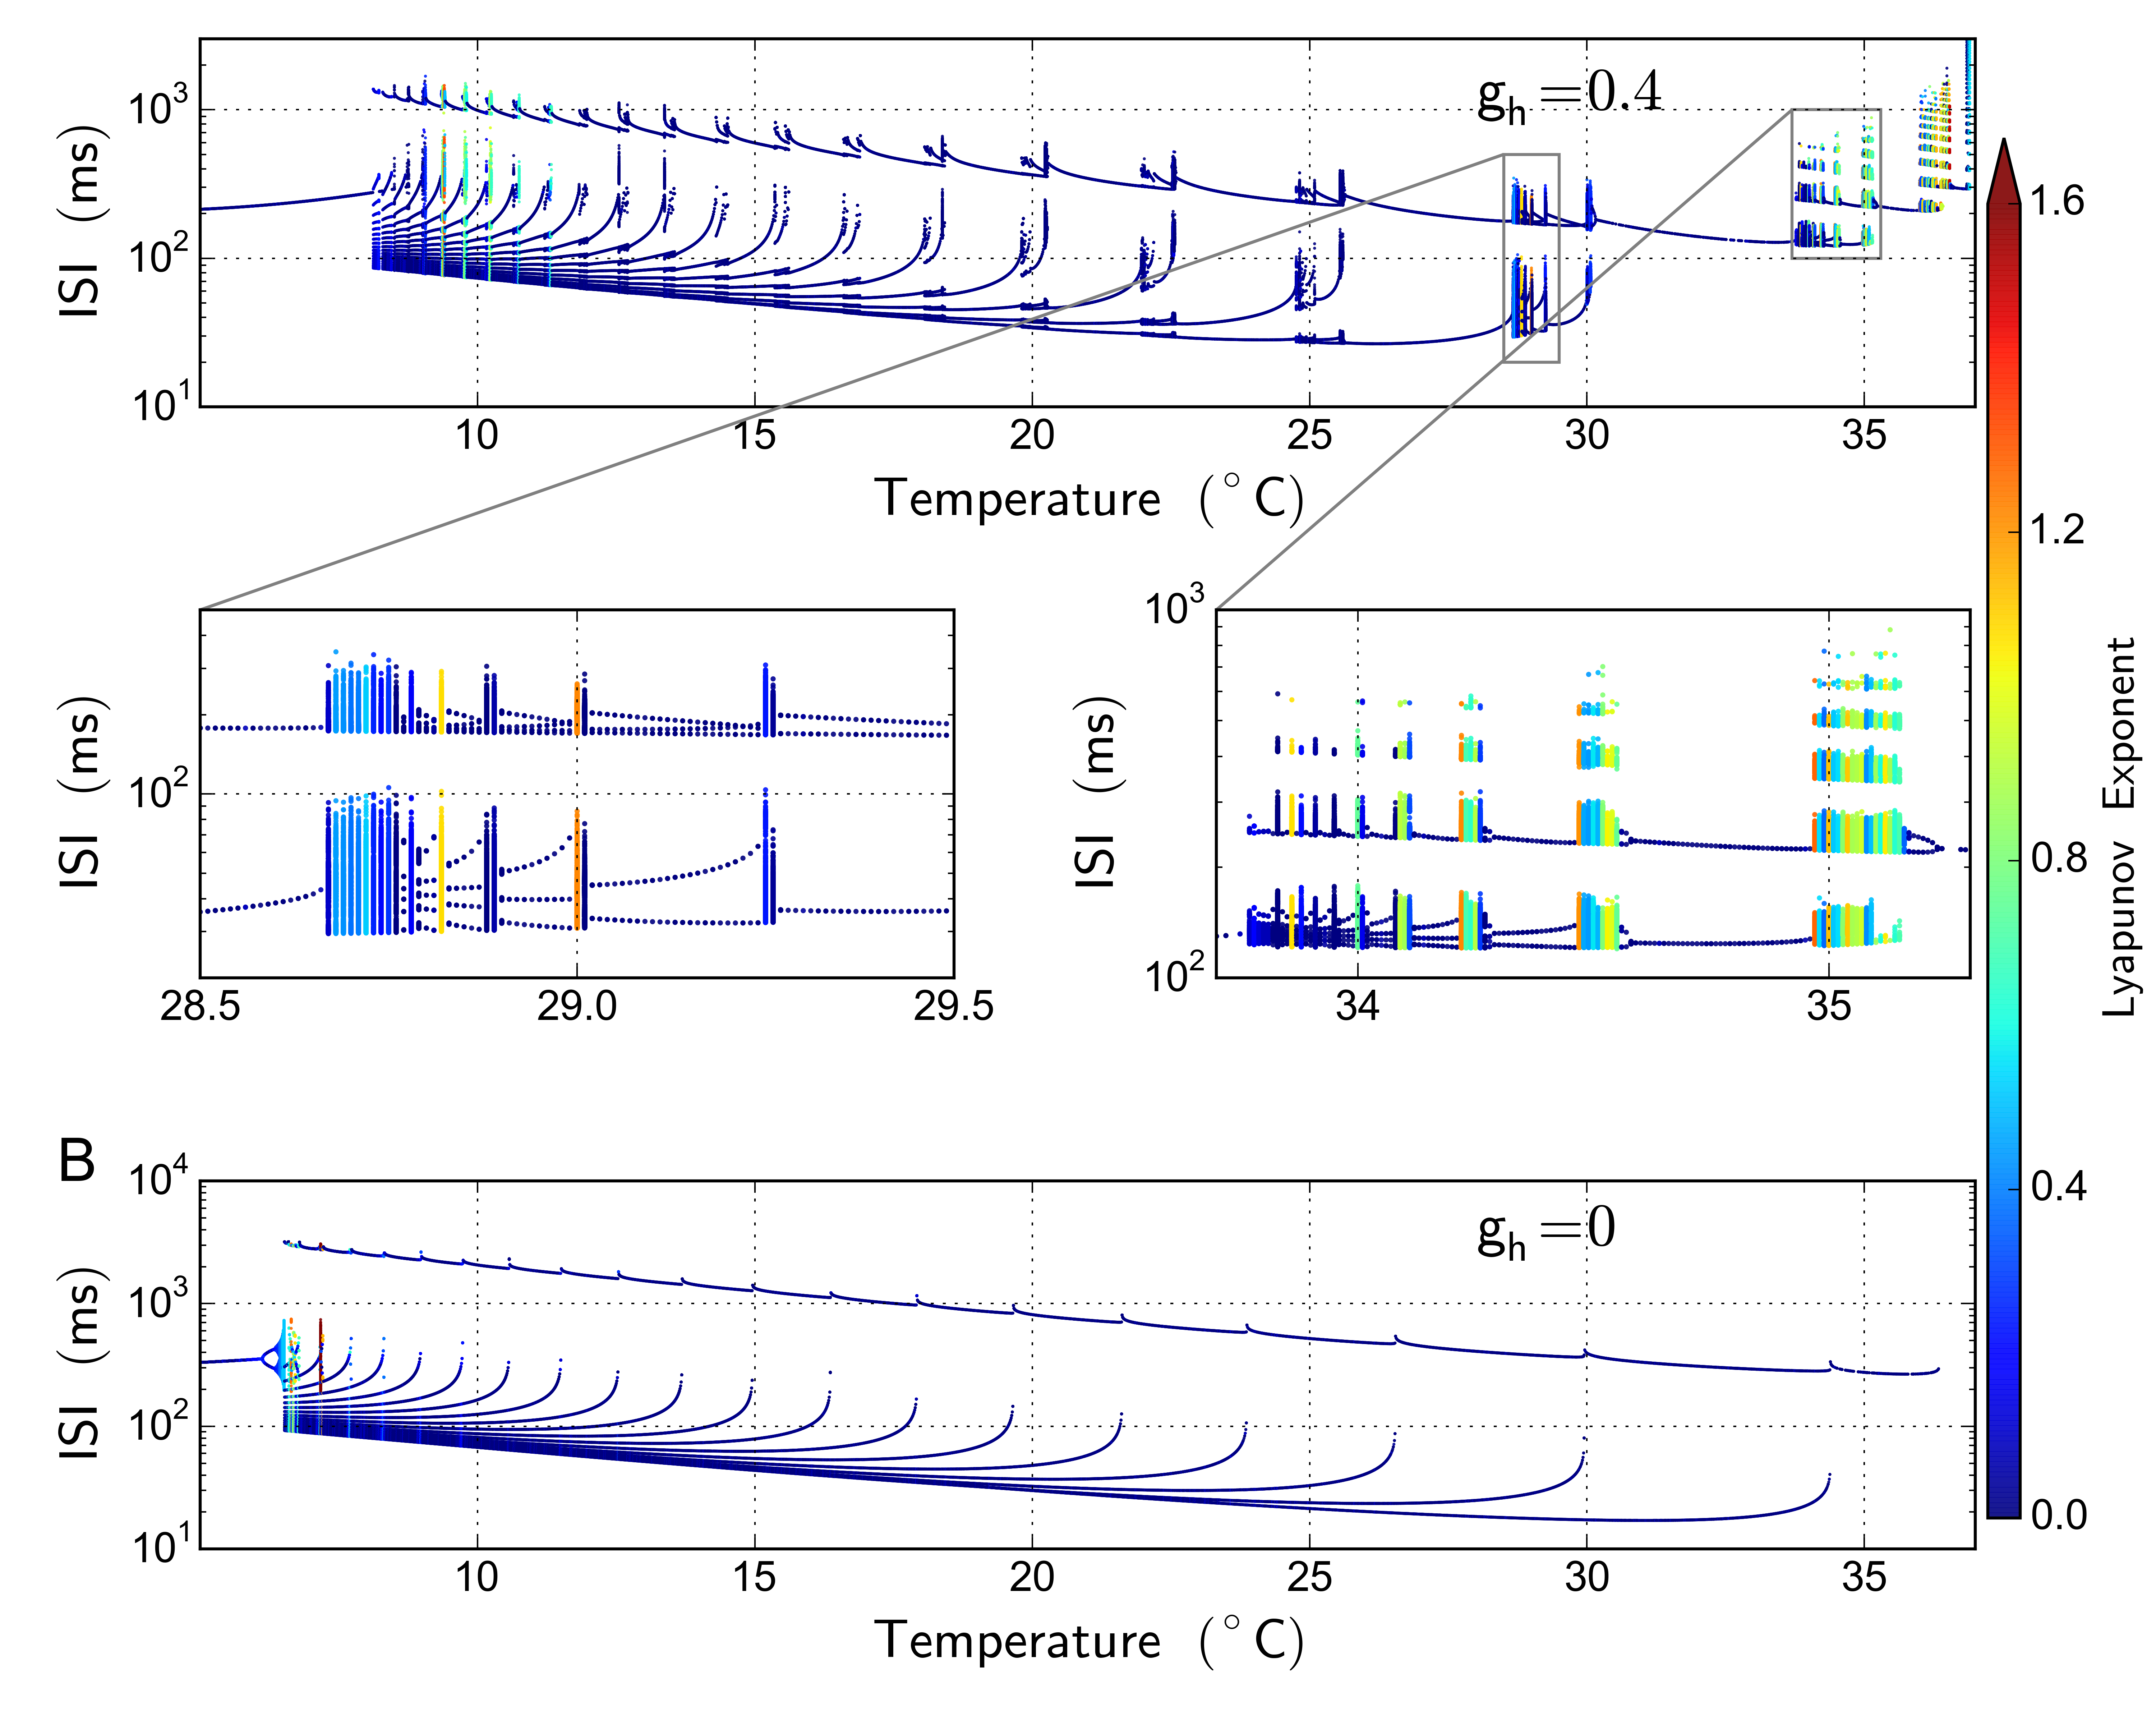

Recreate this plot in Python.
"""
Created on Mon Mar  7 21:26:41 2016

@author: ksxuu
"""
import numpy as np
import contextlib
import matplotlib.pyplot as plt
from matplotlib import colors
from matplotlib import rc, cm
import matplotlib as mlp
from numpy.ma import masked_array
from matplotlib.colors import Normalize
import matplotlib.gridspec as gridspec
from matplotlib import rc, cm
import csv
from mpl_toolkits.axes_grid1.inset_locator import zoomed_inset_axes
from mpl_toolkits.axes_grid1.inset_locator import mark_inset
from mpl_toolkits.axes_grid1 import make_axes_locatable


plt.rcParams['mathtext.sf'] = 'Arial'
plt.rcParams['font.family'] = 'sans-serif'
plt.rcParams['font.sans-serif'] = 'Arial'



fsize = 10
line_width = 0.7
#change the font size of xtick and  ytick
plt.rc('xtick',labelsize=14)
plt.rc('ytick', labelsize=14)

# define the fucntion to read spike train using CSV_reader
def read_csv_file(filename):
    """Reads a CSV file and return it as a list of rows."""
    data = []
    for row in csv.reader(open(filename),delimiter=','):
# transfer the string type to the float type
        row=list((float(x) for x in row))
        data.append(row)
    return data


Xvals=read_csv_file('Data/Xvals.txt' )
Xvals2=read_csv_file('Data/Xvals2.txt' )
X1vals=np.array([x[0] for x in Xvals])


Yvals=read_csv_file('Data/Yvals.txt' )
Yvals2=read_csv_file('Data/Yvals2.txt' )



Cvals=np.loadtxt('Data/Cvals.txt')
Cvals2=np.loadtxt('Data/Cvals2.txt')


Cmax=np.max(Cvals)

Cmax2=np.max(Cvals2)


fsize = 14
ffsize=18
line_width = 0.7

fig=plt.figure(1, figsize=(10,8))
plt.clf()
#Move the edge of an axes to make room for tick labels
#fig.subplots_adjust(left = 0.1,right = 0.95,bottom=0.1,top = 0.95,wspace = 0.1,hspace = 0.15)

ax1 = plt.subplot(311)
for X,Y,C in zip(Xvals,Yvals,Cvals):
    ax1.scatter(X,Y,s=1,linewidth=0,c=C*np.ones_like(Y),vmin=0,vmax=1.6,alpha=0.9)
plt.xlabel(r'$\mathsf{ Temperature \; (^{\circ} C)}$',fontsize = ffsize)
plt.ylabel(r'$\mathsf{ISI \; (ms) }$',fontsize = ffsize)
plt.xticks([10,15,20,25,30, 35],['10','15','20','25','30','35'])
plt.yscale('log')
plt.grid(True)
plt.ylim([10**1,3*10**3])
plt.xlim(5,37)
plt.text(2.5,10000,'A', fontsize = 20)
plt.text(28,1000,r'$\mathsf{g_{h}=0.4}$', fontsize = 20)

# create an axes on the right side of ax1. The width of cax will be 1%
# of ax1 and the padding between cax and ax will be fixed at 0.05 inch.
divider2 = make_axes_locatable(ax1)
cax2= divider2.append_axes("right","5%", pad="3%")
fig.delaxes(cax2)

zoom1=28.5
zoom2=29.5
i1=min(((X1vals>=zoom1)*(X1vals<=zoom2)).nonzero()[0])
i2=max(((X1vals>=zoom1)*(X1vals<=zoom2)).nonzero()[0])
Xvals1=Xvals[i1:i2]
Yvals1=Yvals[i1:i2]
Cvals1=Cvals[i1:i2]

axins = plt.subplot(323)
for X,Y,C in zip(Xvals1,Yvals1,Cvals1):
    axins.scatter(X,Y,s=3,linewidth=0,c=C*np.ones_like(Y),vmin=0,vmax=1.6,alpha=0.9)
#plt.xlabel(r'$\mathsf{ Temperature \; (^{\circ} C)}$',  fontdict=font)
plt.ylabel(r'$\mathsf{ISI \; (ms) }$',fontsize = ffsize)
plt.xlim(zoom1,zoom2)
plt.xticks([28.5,29,29.5])
#plt.xticks([28,29,30],['28','29','30'])
plt.grid(True)
plt.yscale('log')
#plt.yticks([100,600],['100','600'], fontsize = fsize)
plt.ylim([2*10**1,0.5*10**3])
#plt.text(28.1,800,'C', fontsize = 20)

# create an axes on the right side of ax1. The width of cax will be 1%
# of ax1 and the padding between cax and ax will be fixed at 0.05 inch.
divider3 = make_axes_locatable(axins)
cax3= divider3.append_axes("right","16.5%", pad="3%")
fig.delaxes(cax3)

# draw a bbox of the region of the inset axes in the parent axes and
# connecting lines between the bbox and the inset axes area
mark_inset(ax1, axins, loc1=2, loc2=2, fc="none", ec="0.5")
plt.draw()

zoom1=33.7
zoom2=35.3
i1=min(((X1vals>=zoom1)*(X1vals<=zoom2)).nonzero()[0])
i2=max(((X1vals>=zoom1)*(X1vals<=zoom2)).nonzero()[0])
Xvals1=Xvals[i1:i2]
Yvals1=Yvals[i1:i2]
Cvals1=Cvals[i1:i2]

axins1 = plt.subplot(324)
for X,Y,C in zip(Xvals1,Yvals1,Cvals1):
    im=axins1.scatter(X,Y,s=3,linewidth=0,c=C*np.ones_like(Y),vmin=0,vmax=1.6,alpha=0.9)

#plt.xlabel(r'$\mathsf{ Temperature \; (^{\circ} C)}$', fontdict=font)
plt.ylabel(r'$\mathsf{ISI \; (ms) }$',fontsize = ffsize)
plt.xlim(zoom1,zoom2)
plt.xticks([34,35],['34','35'])
#plt.xticks([34,35,36],['34','35','36'])
plt.grid(True)
plt.yscale('log')
#plt.yticks([100,1000],['100','1000'], fontsize = fsize)
plt.ylim([10**2,10**3])

# create an axes on the right side of ax1. The width of cax will be 1%
# of ax1 and the padding between cax and ax will be fixed at 0.05 inch.
divider4 = make_axes_locatable(axins1)
cax4= divider4.append_axes("right","16.5%", pad="3%")
fig.delaxes(cax4)

# draw a bbox of the region of the inset axes in the parent axes and
# connecting lines between the bbox and the inset axes arear'$\mathsf{
mark_inset(ax1, axins1, loc1=2, loc2=2, fc="none", ec="0.5")
plt.draw()


# subplots of  bifurcation of the model without ih
ax4 = plt.subplot(313)
for X,Y,C in zip(Xvals2,Yvals2,Cvals2):
    im0=plt.scatter(X,Y,s=1,linewidth=0,c=C*np.ones_like(Y),vmin=0,vmax=1.6,alpha=0.9)

plt.xlabel(r'$\mathsf{ Temperature \; (^{\circ} C)}$',fontsize = ffsize)
plt.ylabel(r'$\mathsf{ISI \; (ms) }$',fontsize = ffsize)
plt.xlim(5,37)
plt.xticks([10,15,20,25,30, 35],['10','15','20','25','30','35'])
plt.grid(True)
plt.yscale('log')
plt.ylim([10**1,10**4])
plt.text(2.5,10000,'B', fontsize = 20)
plt.text(28,3000,r'$\mathsf{g_{h}=0}$', fontsize = 20)

# create an axes on the right side of ax1. The width of cax will be 1%
# of ax1 and the padding between cax and ax will be fixed at 0.05 inch.
divider1 = make_axes_locatable(ax4)
cax1= divider1.append_axes("right","5%", pad="3%")
fig.delaxes(cax1)




#To create an axes,n axes at position rect [left, bottom, width, height]
cax5 = fig.add_axes([0.922, 0.12, 0.015, 0.8])
cbar=fig.colorbar(im0, extend='max',cax=cax5,ticks=[ 0.0, 0.4, .8,1.2, 1.6])
cbar.set_label(r'$\mathsf{Lyapunov \; Exponent }$',fontsize=15)
cbar.ax.set_yticklabels(['0.0', '0.4', '0.8', '1.2','1.6'],fontsize = fsize)

#subplots_adjust(left=None, bottom=None, right=None, top=None, wspace=None, hspace=None)
#left  = 0.125  # the left side of the subplots of the figure
#right = 0.9    # the right side of the subplots of the figure
#bottom = 0.1   # the bottom of the subplots of the figure
#top = 0.9      # the top of the subplots of the figure
#wspace = 0.2   # the amount of width reserved for blank space between subplots
#hspace = 0.2   # the amount of height reserved for white space between subplots
#plt.subplots_adjust(bottom=0.08,left=0.1,wspace = 0.05,hspace = 0.3,right=0.98, top=0.97)
plt.tight_layout()
plt.savefig('Figure2_ISI_against_temp.png',dpi=600)

